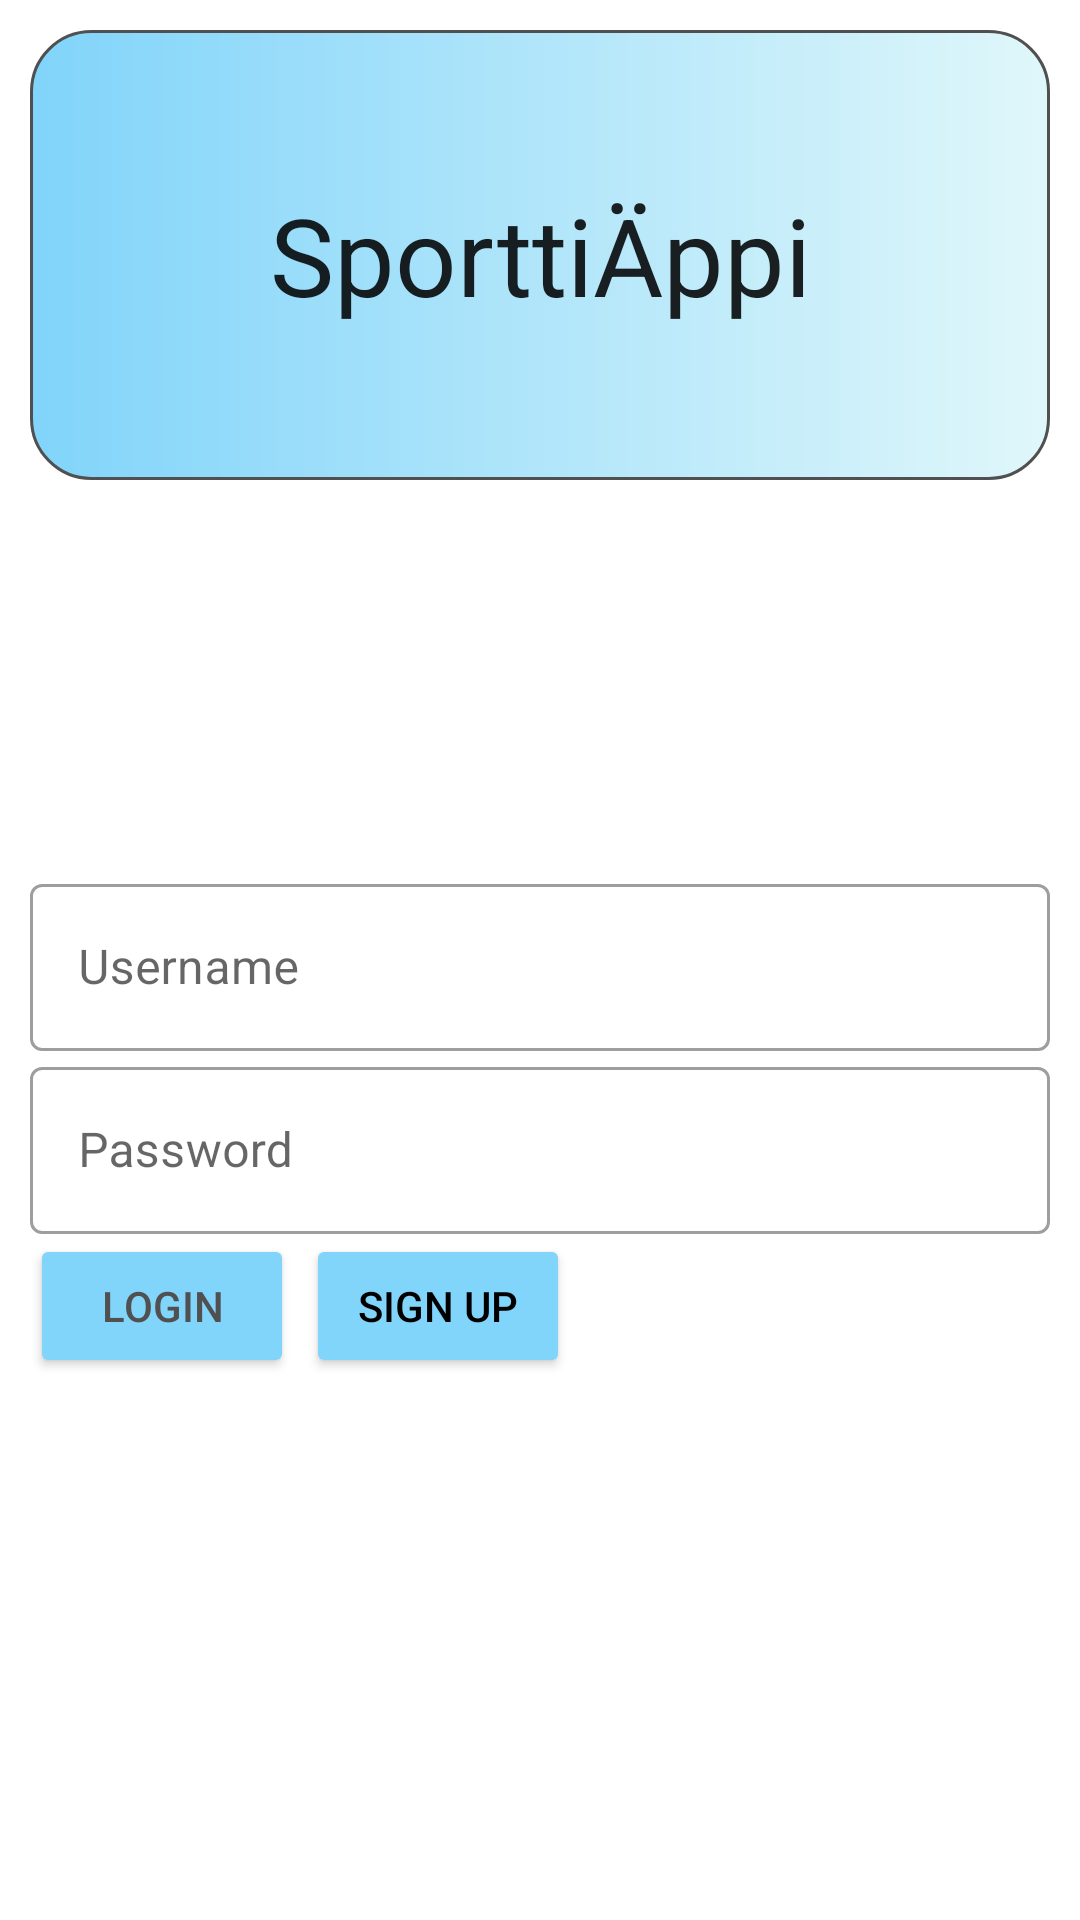

Layout XML and referenced resources for this Android screen:
<!-- AndroidManifest.xml: application theme Theme.Olio_Ohjelmointi_Harkkatyo_ugh -->
<!-- res/layout/activity_main.xml -->
<?xml version="1.0" encoding="utf-8"?>
<RelativeLayout xmlns:android="http://schemas.android.com/apk/res/android"
    xmlns:app="http://schemas.android.com/apk/res-auto"
    xmlns:tools="http://schemas.android.com/tools"
    android:layout_width="match_parent"
    android:layout_height="match_parent"
    android:padding="10dp"
    tools:context=".MainActivity">

    <com.google.android.material.textfield.TextInputLayout
        android:layout_width="match_parent"
        android:layout_height="wrap_content"
        android:id="@+id/username"
        android:layout_centerInParent="true"

        style="@style/Widget.MaterialComponents.TextInputLayout.OutlinedBox"
        >

        <com.google.android.material.textfield.TextInputEditText
            android:layout_width="match_parent"
            android:layout_height="wrap_content"
            android:singleLine="true"
            android:hint="@string/username" />
    </com.google.android.material.textfield.TextInputLayout>

    <com.google.android.material.textfield.TextInputLayout
        android:layout_width="match_parent"
        android:layout_height="wrap_content"
        android:id="@+id/password"
        android:layout_below="@+id/username"
        style="@style/Widget.MaterialComponents.TextInputLayout.OutlinedBox"
        >

        <com.google.android.material.textfield.TextInputEditText
            android:layout_width="match_parent"
            android:layout_height="wrap_content"
            android:inputType="textPassword"
            android:hint="@string/password" />
    </com.google.android.material.textfield.TextInputLayout>

    <Button
        android:id="@+id/loginButton"
        android:layout_width="wrap_content"
        android:layout_height="wrap_content"
        android:layout_below="@+id/password"
        android:backgroundTint="#81D4FA"
        android:text="@string/login"
        android:textColor="#505050"
        app:strokeWidth="1dp"
        app:strokeColor="#505050"/>

    <Button
        android:id="@+id/signButton"
        android:layout_width="wrap_content"
        android:layout_height="wrap_content"
        android:layout_below="@id/password"
        android:layout_marginStart="4dp"
        android:layout_toEndOf="@id/loginButton"
        android:backgroundTint="#81D4FA"
        android:text="@string/sign_up"
        android:textColor="@color/black"
        app:strokeWidth="1dp"
        app:strokeColor="#505050" />

    <TextView
        android:id="@+id/welcomeText"
        style="@style/CardView"
        android:layout_width="400dp"
        android:layout_height="150dp"
        android:background="@drawable/boxi"
        android:text="@string/sportti_ppi"
        android:textSize="36sp"
        android:gravity="center"/>

</RelativeLayout>
<!-- resources referenced by this layout -->
<resources>
  <!-- drawable boxi (drawable) -->
  <?xml version="1.0" encoding="utf-8"?>
  <shape xmlns:android="http://schemas.android.com/apk/res/android"
      android:shape="rectangle">
  
      <gradient
          android:startColor="#81D4FA"
          android:endColor="#E0F7FA"
          />
  
      <corners android:radius="20dp"/>
  
      <stroke android:width="1dp"
          android:color="#505050"
          />
  
  </shape>
  <string name="login">Login</string>
  <string name="password">Password</string>
  <string name="sign_up">Sign Up</string>
  <string name="sportti_ppi">SporttiÄppi</string>
  <string name="username">Username</string>
  <style name="Theme.Olio_Ohjelmointi_Harkkatyo_ugh" parent="Theme.MaterialComponents.DayNight.DarkActionBar">
          
          <item name="colorPrimary">@color/purple_500</item>
          <item name="colorPrimaryVariant">@color/purple_700</item>
          <item name="colorOnPrimary">@color/white</item>
          
          <item name="colorSecondary">@color/teal_200</item>
          <item name="colorSecondaryVariant">@color/teal_700</item>
          <item name="colorOnSecondary">@color/black</item>
          
          <item name="android:statusBarColor" tools:targetApi="l">?attr/colorPrimaryVariant</item>
          
      </style>
  <!-- not gathered from this repository: default colours our renderer supplied (Android Studio template values) -->
  <color name="purple_500">#FF6200EE</color>
  <color name="purple_700">#FF3700B3</color>
  <color name="teal_200">#FF03DAC5</color>
  <color name="teal_700">#FF018786</color>
  <color name="black">#FF000000</color>
  <color name="white">#FFFFFFFF</color>
</resources>
